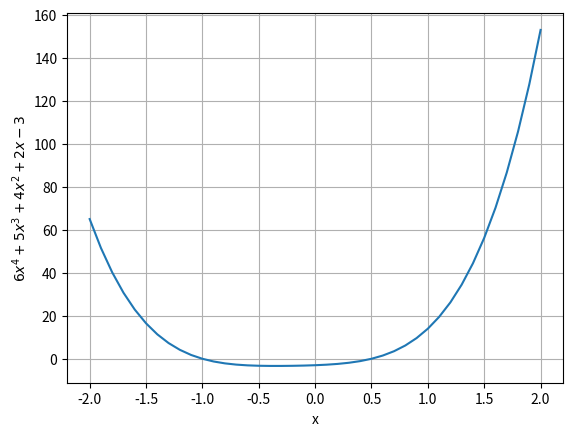
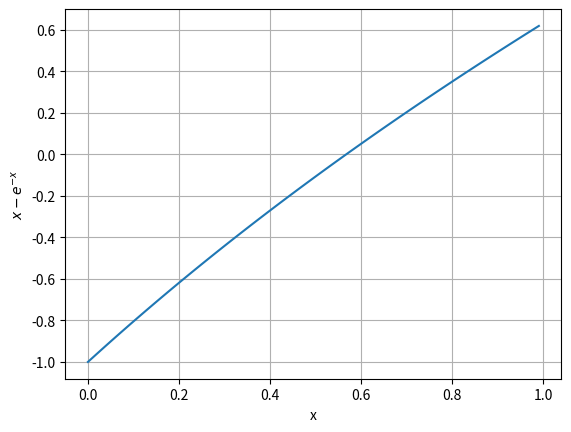

Python code for these plots, in order:
# -*- coding: utf-8 -*-
"""
Created on Tue Feb  3 16:05:09 2026

@author: micha
"""

import numpy as np
from scipy.optimize import brentq
import matplotlib.pyplot as plt

def func(x):
    y= x - np.e**-x
    return y
    
def dfunc(x):
    y = 1 + np.e**-x 
    return y

def newton_raph(x0, f, df):
    '''Uses the Newton Raphson method to find the root, 
    given an initial value, a function, and the derivative of that function'''
    xi = x0
    iter = 0
    
    while True:
        xi_last = xi
        xi = xi_last - ( f(xi_last) / df(xi_last) )
        
        iter += 1
        
        #print(iter, xi) #uncomment to print each iteration number as it progresses
        
        if abs(f(xi)) <= 10**-6 or iter >= 1000:
            break
    
    return xi, iter
        
print( 'Final' ,newton_raph(0, func, dfunc ))

def newton_raph_sec(x0, f, df, dx):
    '''Uses the Newton Raphson method to find the root, using a secant approximation for
    the derivative, given an initial value, and a function'''
    xi = x0
    iter = 0
    
    while True:
        xi_last = xi
        xi = xi_last - ( f(xi_last) * dx / (f(xi_last + dx) - f(xi_last)) )
        
        iter += 1
        
        #print(iter, xi) #uncomment to print each iteration number as it progresses
        
        if abs(f(xi)) <= 10**-6 or iter >= 1000:
            break
    
    return xi, iter

print( 'Final' ,newton_raph_sec(0, func, dfunc, 10**-6))

def brentq_func(f, bottom, top):
    '''Uses the scipy brentq function to find the root of the passed in function, using 
    a bracketing method with a passed in bottom and top bracket values'''
    root = brentq(f, bottom, top, full_output = True)
    return(root)
    
print(brentq_func(func, 0, 1))

def find_poly_roots():
    zero = [3] #y= 3
    first = [2,3] #y= 2x +3
    second = [4,2,3] #y= 4x^2 + 2x + 3
    third = [5,4,2,3] #y= 5x^3 4x^2 + 2x + 3
    fourth = [6,5,4,2,-3] #y= 6x^4 5x^3 4x^2 + 2x - 3
    
    print(np.roots(zero))
    print(np.roots(first))
    print(np.roots(second))
    print(np.roots(third))
    print(np.roots(fourth))
    
def graphs(f):
    fourth = [6,5,4,2,-3] #y= 6x^4 5x^3 4x^2 + 2x - 3
    x = np.arange(-2,2.1,0.1)
    y = 6*x**4 + 5*x**3 + 4*x**2 + 2*x - 3
    
    plt.plot(x,y)
    plt.xlabel('x')
    plt.ylabel('$6x^4 + 5x^3 + 4x^2 + 2x - 3$')
    plt.grid()
    plt.show()
    
    x_1 = np.arange(0,1,0.01)
    plt.plot(x_1,f(x_1))
    plt.xlabel('x')
    plt.ylabel('$x-e^{-x}$')
    #plt.yscale('log')
    plt.grid()
    plt.show()
    
graphs(func)
